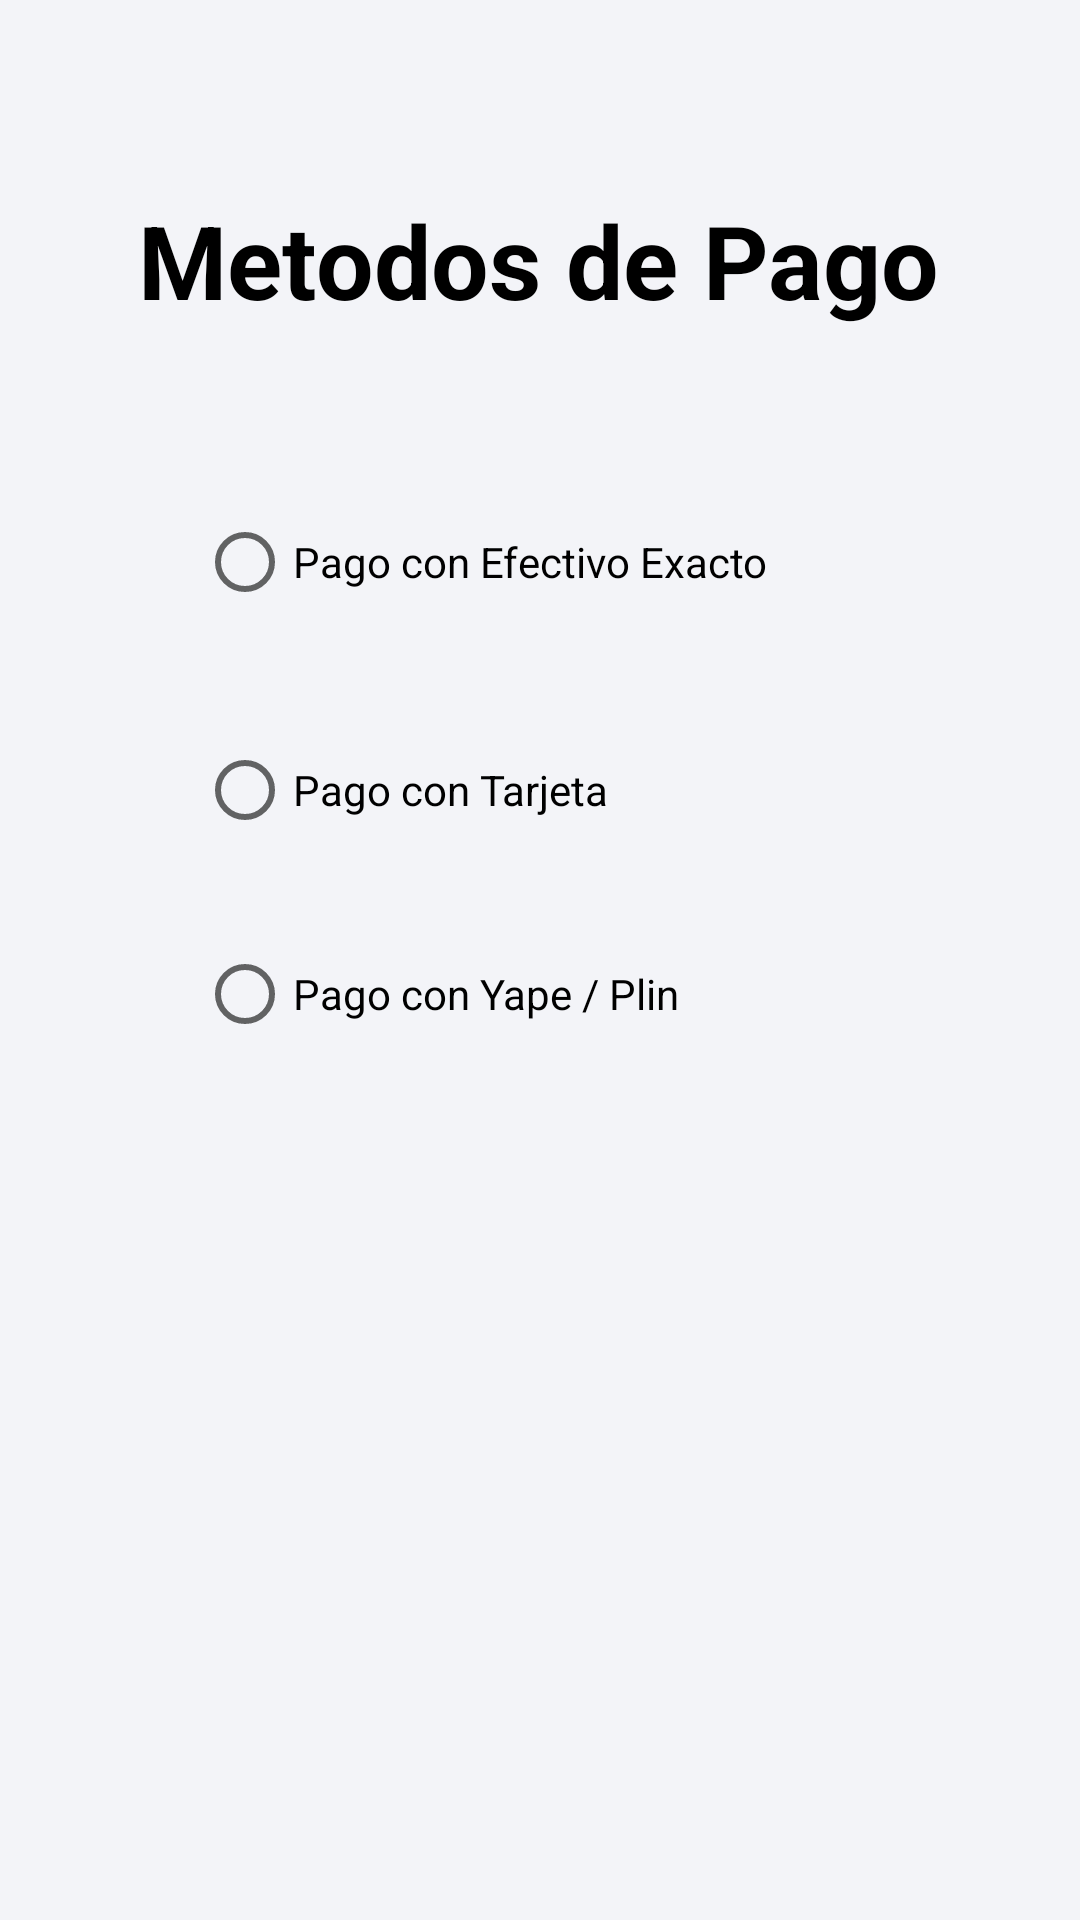

Produce the Android XML layout that renders to this screen, including the resource entries it uses.
<!-- AndroidManifest.xml: application theme Theme.Cart -->
<!-- res/layout/activity_metodos_pago.xml -->
<?xml version="1.0" encoding="utf-8"?>
<androidx.constraintlayout.widget.ConstraintLayout xmlns:android="http://schemas.android.com/apk/res/android"
    xmlns:app="http://schemas.android.com/apk/res-auto"
    xmlns:tools="http://schemas.android.com/tools"
    android:layout_width="match_parent"
    android:layout_height="match_parent"
    tools:context=".MetodosPagoActivity"
    android:background="#F3F4F8"
    >

    <TextView
        android:id="@+id/textView"
        android:layout_width="wrap_content"
        android:layout_height="wrap_content"
        android:layout_marginTop="64dp"
        android:text="Metodos de Pago"
        android:textColor="#000000"
        android:textSize="34sp"
        android:textStyle="bold"
        app:layout_constraintEnd_toEndOf="parent"
        app:layout_constraintHorizontal_bias="0.496"
        app:layout_constraintStart_toStartOf="parent"
        app:layout_constraintTop_toTopOf="parent" />

    <RadioGroup
        android:id="@+id/radioGroup"
        android:layout_width="228dp"
        android:layout_height="394dp"
        app:layout_constraintBottom_toBottomOf="parent"
        app:layout_constraintEnd_toEndOf="parent"
        app:layout_constraintHorizontal_bias="0.497"
        app:layout_constraintStart_toStartOf="parent"
        app:layout_constraintTop_toBottomOf="@+id/textView"
        app:layout_constraintVertical_bias="0.26999998">

        <RadioButton
            android:id="@+id/radioButton"
            android:layout_width="match_parent"
            android:layout_height="82dp"
            android:text="Pago con Efectivo Exacto" />

        <RadioButton
            android:id="@+id/radioButton2"
            android:layout_width="match_parent"
            android:layout_height="70dp"
            android:text="Pago con Tarjeta" />

        <RadioButton
            android:id="@+id/radioButton3"
            android:layout_width="match_parent"
            android:layout_height="66dp"
            android:text="Pago con Yape / Plin" />
    </RadioGroup>

</androidx.constraintlayout.widget.ConstraintLayout>
<!-- resources referenced by this layout -->
<resources>
  <style name="Theme.Cart" parent="Theme.MaterialComponents.DayNight.NoActionBar">
          
          <item name="colorPrimary">#314ACB</item>
          <item name="colorPrimaryVariant">#314ACB</item>
          <item name="colorOnPrimary">@color/white</item>
          
          <item name="colorSecondary">@color/teal_200</item>
          <item name="colorSecondaryVariant">@color/teal_700</item>
          <item name="colorOnSecondary">@color/black</item>
          
          <item name="android:statusBarColor">?attr/colorPrimaryVariant</item>
          
      </style>
  <!-- not gathered from this repository: default colours our renderer supplied (Android Studio template values) -->
  <color name="teal_200">#FF03DAC5</color>
  <color name="teal_700">#FF018786</color>
  <color name="black">#FF000000</color>
  <color name="white">#FFFFFFFF</color>
</resources>
